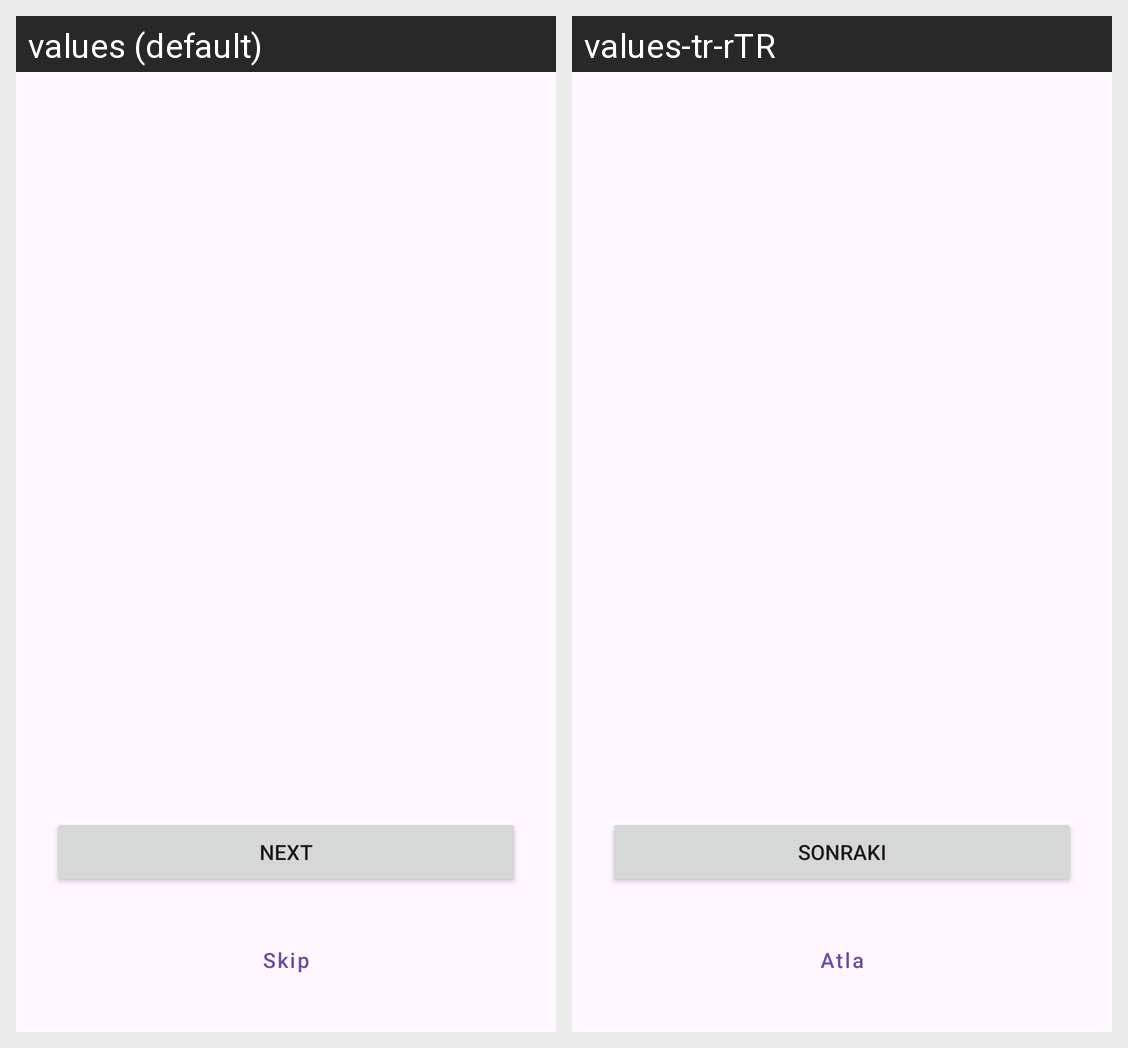

Here is an Android app screen in its default locale and in the app's own translations. Write out the translated-string differences for the strings that appear on this screen.
Android screen res/layout/fragment_onboarding.xml rendered under 2 locales, left to right: values (default), values-tr-rTR. Device: Nexus 5 (rendered at 1080×1920; each locale shown at half size, 540×960, under a caption strip naming it); theme Theme.Project_2511sch.
Strings drawn on this screen, with the default value and each locale's value (text and hints the layout hard-codes, and strings that could not be matched under every locale, appear in the picture but are not listed):

next
  values: Next
  values-tr-rTR: Sonraki

skip
  values: Skip
  values-tr-rTR: Atla
